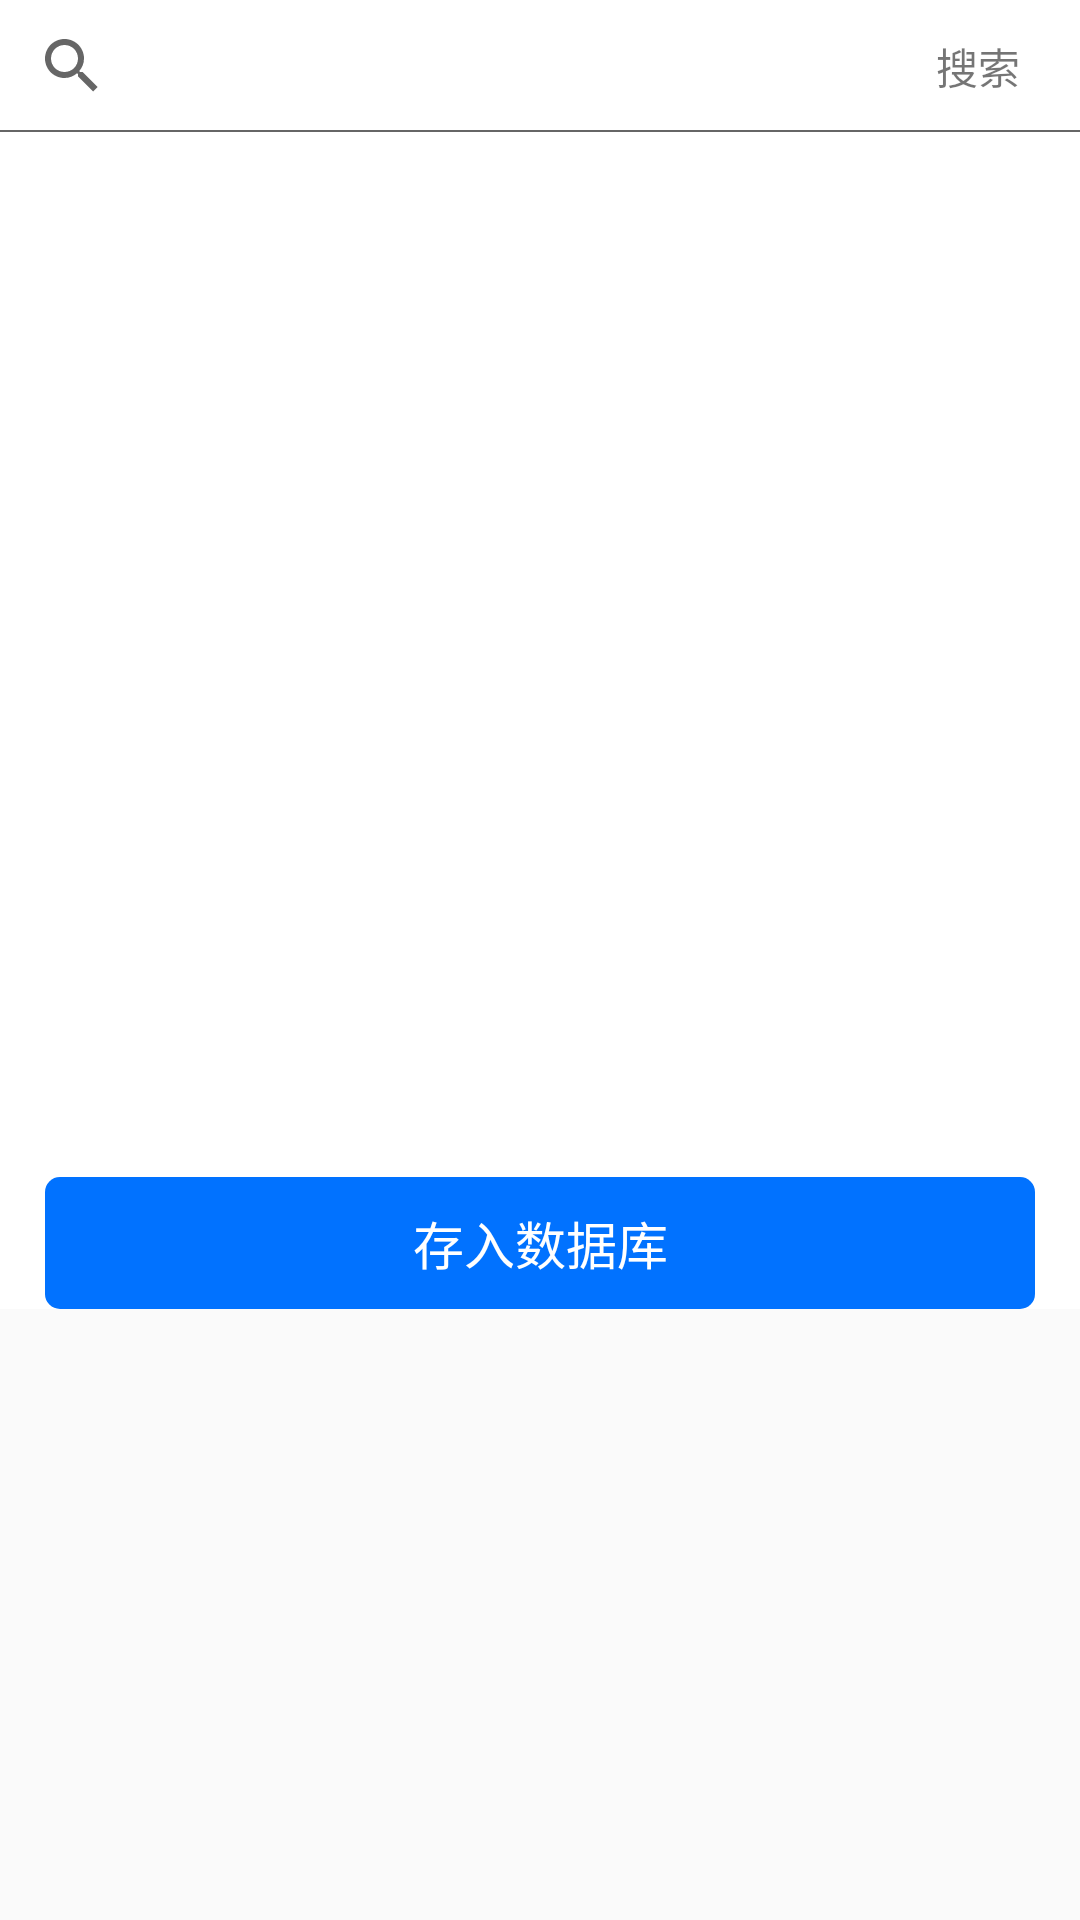

The Android layout XML behind this screen, and the referenced resources:
<!-- AndroidManifest.xml: application theme AppTheme -->
<!-- res/layout/activity_search_result.xml -->
<?xml version="1.0" encoding="utf-8"?>
<ScrollView xmlns:android="http://schemas.android.com/apk/res/android"
    android:layout_width="match_parent"
    android:layout_height="match_parent">

    <RelativeLayout
        android:layout_width="match_parent"
        android:layout_height="match_parent"
        android:background="@color/white">

        <RelativeLayout
            android:id="@+id/rl_search_all"
            android:layout_width="match_parent"
            android:layout_height="44dp">

            <TextView
                android:id="@+id/tv_begin_search"
                android:layout_width="wrap_content"
                android:layout_height="44dp"
                android:layout_alignParentRight="true"
                android:layout_centerVertical="true"
                android:layout_marginRight="15dp"
                android:gravity="center_vertical"
                android:padding="5dp"
                android:text="搜索" />

            <android.support.v7.widget.SearchView
                android:id="@+id/search_view"
                android:layout_width="match_parent"
                android:layout_height="44dp"
                android:layout_toLeftOf="@+id/tv_begin_search"
                android:queryHint="请输入您要查找的ISBN"
                android:tag="@string/app_name"></android.support.v7.widget.SearchView>

            <View
                android:layout_width="match_parent"
                android:layout_height="0.5dp"
                android:layout_alignParentBottom="true"
                android:background="@color/main_tab_gray" />
        </RelativeLayout>

        <RelativeLayout
            android:id="@+id/rl_book_result"
            android:layout_width="match_parent"
            android:layout_height="match_parent"
            android:layout_below="@+id/rl_search_all"
            android:visibility="invisible">

            <RelativeLayout
                android:id="@+id/rl_book_top"
                android:layout_width="match_parent"
                android:layout_height="wrap_content"

                >

                <ImageView
                    android:id="@+id/iv_book_detail"
                    android:layout_width="wrap_content"
                    android:layout_height="wrap_content"
                    android:layout_marginLeft="10dp"
                    android:layout_marginTop="10dp"
                    android:src="@mipmap/icon" />

                <LinearLayout
                    android:id="@+id/ll_book_detail"
                    android:layout_width="wrap_content"
                    android:layout_height="wrap_content"
                    android:layout_marginLeft="10dp"
                    android:layout_marginTop="10dp"
                    android:layout_toRightOf="@+id/iv_book_detail"
                    android:orientation="vertical">

                    <TextView
                        android:id="@+id/tv_book_title"
                        android:layout_width="wrap_content"
                        android:layout_height="wrap_content"
                        android:text="书名"
                        android:textColor="@color/black"

                        android:textSize="16sp" />

                    <TextView
                        android:id="@+id/tv_book_chubanshe"
                        android:layout_width="wrap_content"
                        android:layout_height="wrap_content"
                        android:layout_marginTop="4dp"
                        android:text="出版社"
                        android:textSize="14sp" />

                    <TextView
                        android:id="@+id/tv_book_fenlei"
                        android:layout_width="wrap_content"
                        android:layout_height="wrap_content"
                        android:layout_marginTop="4dp"
                        android:text="分类"
                        android:textSize="14sp" />

                    <TextView
                        android:id="@+id/tv_book_isbn"
                        android:layout_width="wrap_content"
                        android:layout_height="wrap_content"
                        android:layout_marginTop="4dp"
                        android:text="ISBN"
                        android:textSize="14sp" />

                    <TextView
                        android:id="@+id/tv_book_zuozhe"
                        android:layout_width="wrap_content"
                        android:layout_height="wrap_content"
                        android:layout_marginTop="4dp"
                        android:text="作者"
                        android:textSize="14sp" />

                    <TextView
                        android:id="@+id/tv_book_fanyi"
                        android:layout_width="wrap_content"
                        android:layout_height="wrap_content"
                        android:layout_marginTop="4dp"
                        android:text="翻译"
                        android:textSize="14sp" />

                    <TextView
                        android:id="@+id/tv_book_time"
                        android:layout_width="wrap_content"
                        android:layout_height="wrap_content"
                        android:layout_marginTop="4dp"
                        android:text="出版时间"
                        android:textSize="14sp" />

                    <TextView
                        android:id="@+id/tv_book_price"
                        android:layout_width="wrap_content"
                        android:layout_height="wrap_content"
                        android:layout_marginTop="4dp"
                        android:text="价格"
                        android:textSize="14sp" />

                </LinearLayout>

                <View
                    android:layout_width="match_parent"
                    android:layout_height="0.5dp"
                    android:layout_alignParentBottom="true"
                    android:background="@color/main_tab_gray" />
            </RelativeLayout>

            <RelativeLayout
                android:id="@+id/rl_book_minddle"
                android:layout_width="match_parent"
                android:layout_height="wrap_content"
                android:layout_below="@+id/rl_book_top"
                android:layout_marginLeft="10dp"
                android:layout_marginRight="10dp">

                <TextView
                    android:id="@+id/tv_book_biaoqian"
                    android:layout_width="wrap_content"
                    android:layout_height="wrap_content"
                    android:text="标签:"
                    android:textColor="@color/black"
                    android:textSize="15sp" />

                <TextView
                    android:id="@+id/tv_book_biaoqian_detail"
                    android:layout_width="wrap_content"
                    android:layout_height="wrap_content"
                    android:layout_marginLeft="3dp"
                    android:layout_toRightOf="@+id/tv_book_biaoqian"
                    android:text="好书一本，好书一本，好书一本，好书一本，好书一本，好书一本，好书一本，好书一本，好书一本，好书一本，好书一本，好书一本，好书一本，好书一本，好书一本"
                    android:textSize="14sp" />

                <TextView
                    android:id="@+id/tv_book_pingfen"
                    android:layout_width="wrap_content"
                    android:layout_height="wrap_content"
                    android:layout_below="@+id/tv_book_biaoqian_detail"
                    android:text="评分:"
                    android:textColor="@color/black"
                    android:textSize="15sp" />

                <TextView
                    android:id="@+id/tv_book_pingfen_num"
                    android:layout_width="wrap_content"
                    android:layout_height="wrap_content"
                    android:layout_below="@+id/tv_book_biaoqian_detail"
                    android:layout_marginLeft="3dp"
                    android:layout_toRightOf="@+id/tv_book_pingfen"
                    android:text="共110人评分，平均分 10.0/10分"
                    android:textSize="14sp" />

            </RelativeLayout>

            <View
                android:layout_width="match_parent"
                android:layout_height="0.5dp"
                android:layout_below="@+id/rl_book_minddle"
                android:layout_marginTop="5dp"
                android:background="@color/main_tab_gray" />

            <TextView
                android:id="@+id/tv_book_detail"
                android:layout_width="match_parent"
                android:layout_height="wrap_content"
                android:layout_below="@+id/rl_book_minddle"
                android:layout_marginLeft="10dp"
                android:layout_marginRight="10dp"
                android:layout_marginTop="10dp"
                android:text="简介" />

        </RelativeLayout>

        <RelativeLayout
            android:id="@+id/rl_find_result"
            android:layout_width="match_parent"
            android:layout_height="match_parent"
            android:layout_below="@+id/rl_search_all"
            android:background="@color/white"
            android:gravity="center"
            android:visibility="invisible">

            <TextView
                android:layout_width="wrap_content"
                android:layout_height="wrap_content"
                android:gravity="center"
                android:textSize="20sp"
                android:layout_marginTop="20dp"
                android:text="对不起，没有搜索到你所要查找的书籍" />

        </RelativeLayout>

        <TextView
            android:id="@+id/tv_add_db"
            android:layout_width="match_parent"
            android:layout_height="44dp"
            android:layout_alignParentBottom="true"
            android:layout_below="@+id/rl_book_result"
            android:layout_marginBottom="10dp"
            android:layout_marginLeft="15dp"
            android:layout_marginRight="15dp"
            android:background="@drawable/btn_backgroud_blue"
            android:gravity="center"
            android:text="存入数据库"
            android:textColor="@color/white"
            android:textSize="17sp" />

    </RelativeLayout>
</ScrollView>
<!-- resources referenced by this layout -->
<resources>
  <color name="black">#101010</color>
  <color name="main_tab_gray">#666666</color>
  <color name="white">#FFFFFF</color>
  <!-- drawable btn_backgroud_blue (drawable) -->
  <?xml version="1.0" encoding="utf-8"?>
  <selector xmlns:android="http://schemas.android.com/apk/res/android" >
      <item android:state_pressed="true" android:drawable="@drawable/corners_bg_blue_btn"></item>
      <item android:state_pressed="false" android:drawable="@drawable/corners_bg_blue"></item>
      <item android:state_checked="true" android:drawable="@drawable/corners_bg_blue_btn"></item>
      <item android:state_checked="false" android:drawable="@drawable/corners_bg_blue"></item>
  </selector>
  <!-- mipmap icon: png bitmap (mipmap-hdpi, 15604 bytes) -->
  <string name="app_name">BooksManager</string>
  <style name="AppTheme" parent="Theme.AppCompat.Light">
          <item name="multiChoiceAdapterStyle">@style/MultiChoiceAdapter</item>
      </style>
  <!-- drawable corners_bg_blue_btn (drawable) -->
  <?xml version="1.0" encoding="utf-8"?>
  <shape xmlns:android="http://schemas.android.com/apk/res/android">
  
      <solid android:color="@color/register_click"/>
  
      <corners
          android:bottomLeftRadius="3dp"
          android:bottomRightRadius="3dp"
          android:topLeftRadius="3dp"
          android:topRightRadius="3dp"/>
  
      <stroke
          android:width="0px"
          android:color="@android:color/transparent"/>
  
  
  </shape>
  <!-- drawable corners_bg_blue (drawable) -->
  <?xml version="1.0" encoding="utf-8"?>
  <shape xmlns:android="http://schemas.android.com/apk/res/android" >
  
      <solid android:color="@color/register_un" />
  
      <corners
          android:bottomLeftRadius="5dp"
          android:bottomRightRadius="5dp"
          android:topLeftRadius="5dp"
          android:topRightRadius="5dp" />
  
      <stroke android:width="0px" android:color="@android:color/transparent"/>
  
  
  </shape>
  <style name="MultiChoiceAdapter">
          <item name="itemClickInActionMode">selectItem</item>
      </style>
  <color name="register_click">#005be2</color>
  <color name="register_un">#0172ff</color>
</resources>
